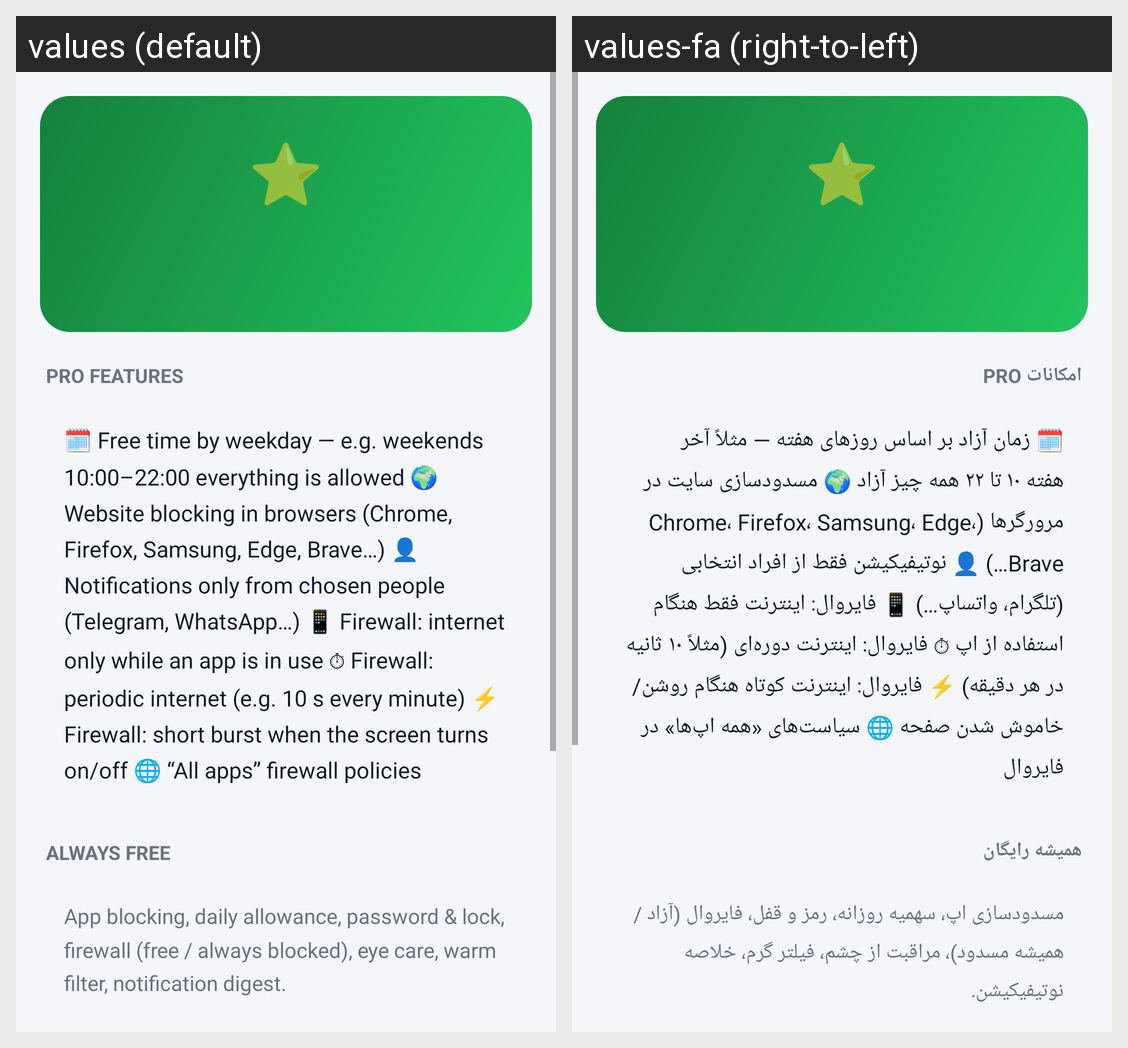

Here is an Android app screen in its default locale and in the app's own translations. Write out the translated-string differences for the strings that appear on this screen.
Android screen res/layout/activity_pro.xml rendered under 2 locales, left to right: values (default), values-fa (right-to-left). Device: Nexus 5 (rendered at 1080×1920; each locale shown at half size, 540×960, under a caption strip naming it); theme AppTheme.
Strings drawn on this screen, with the default value and each locale's value (text and hints the layout hard-codes, and strings that could not be matched under every locale, appear in the picture but are not listed):

pro_features_header
  values: PRO FEATURES
  values-fa: امکانات PRO

pro_free_header
  values: ALWAYS FREE
  values-fa: همیشه رایگان

pro_free_list
  values: App blocking, daily allowance, password & lock, firewall (free / always blocked), eye care, warm filter, notification digest.
  values-fa: مسدودسازی اپ، سهمیه روزانه، رمز و قفل، فایروال (آزاد / همیشه مسدود)، مراقبت از چشم، فیلتر گرم، خلاصه نوتیفیکیشن.
